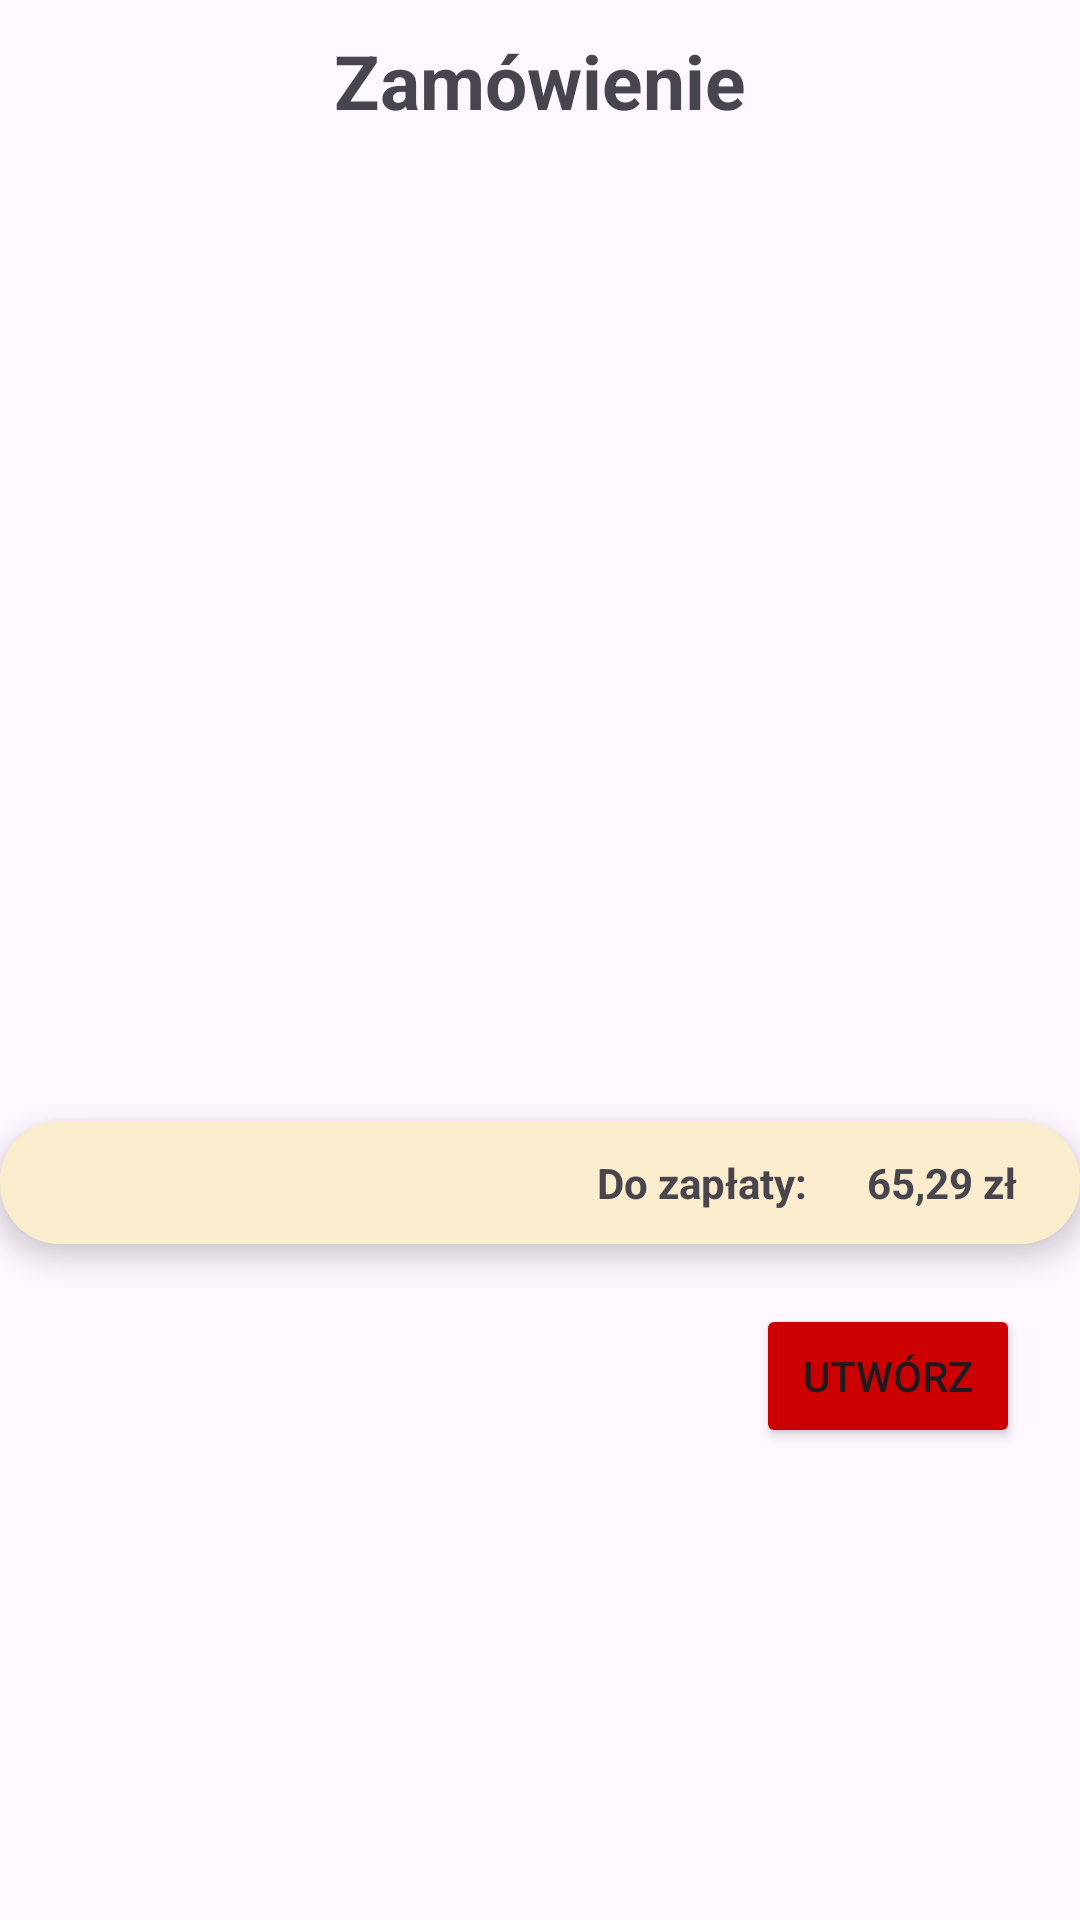

Layout XML and referenced resources for this Android screen:
<!-- AndroidManifest.xml: application theme Base.Theme.SalesHandlingApp -->
<!-- res/layout/product_in_order_dialog.xml -->
<?xml version="1.0" encoding="utf-8"?>
<RelativeLayout xmlns:android="http://schemas.android.com/apk/res/android"
    android:layout_width="match_parent"
    android:layout_height="match_parent">

    <LinearLayout
        android:layout_width="match_parent"
        android:layout_height="wrap_content"
        android:orientation="vertical">

        <TextView
            android:layout_width="wrap_content"
            android:layout_height="wrap_content"
            android:text="Zamówienie"
            android:textStyle="bold"
            android:textSize="25dp"
            android:layout_margin="10dp"
            android:layout_gravity="center"/>

        <androidx.recyclerview.widget.RecyclerView
            android:id="@+id/productsInCart"
            android:layout_width="match_parent"
            android:layout_height="320dp"/>

        <RelativeLayout
            android:layout_width="match_parent"
            android:layout_height="wrap_content"
            android:elevation="5dp"
            android:id="@+id/summary"
            android:background="@drawable/layout_bg"
            >
            <TextView
                android:layout_width="wrap_content"
                android:layout_height="wrap_content"
                android:layout_toLeftOf="@id/totalSum"
                android:id="@+id/sumLabel"
                android:text="Do zapłaty:"
                android:textStyle="bold"
                android:padding="10dp"/>
            <TextView
                android:layout_width="wrap_content"
                android:layout_height="wrap_content"
                android:id="@+id/totalSum"
                android:layout_alignParentRight="true"
                android:text="65,29 zł"
                android:textStyle="bold"
                android:padding="10dp"
                android:layout_marginEnd="10dp"
                />
        </RelativeLayout>

        <Button
            android:id="@+id/createOrder"
            android:layout_width="wrap_content"
            android:layout_height="wrap_content"
            android:text="Utwórz"
            android:backgroundTint="@android:color/holo_red_dark"
            android:layout_gravity="end"
            android:layout_margin="20dp" />

    </LinearLayout>

</RelativeLayout>
<!-- resources referenced by this layout -->
<resources>
  <!-- drawable layout_bg (drawable) -->
  <?xml version="1.0" encoding="UTF-8"?>
  <shape xmlns:android="http://schemas.android.com/apk/res/android">
      <solid android:color="@color/background2"/>
  
      <padding android:left="1dp"
          android:top="1dp"
          android:right="1dp"
          android:bottom="1dp"
          />
  
      <corners android:bottomRightRadius="20dp"
          android:bottomLeftRadius="20dp"
          android:topLeftRadius="20dp"
          android:topRightRadius="20dp"/>
  </shape>
  <style name="Base.Theme.SalesHandlingApp" parent="Theme.Material3.DayNight.NoActionBar">
          
          <item name="colorPrimary">@color/orange</item>
      </style>
  <color name="background2">#faedcd</color>
  <color name="orange">#FFA500</color>
</resources>
